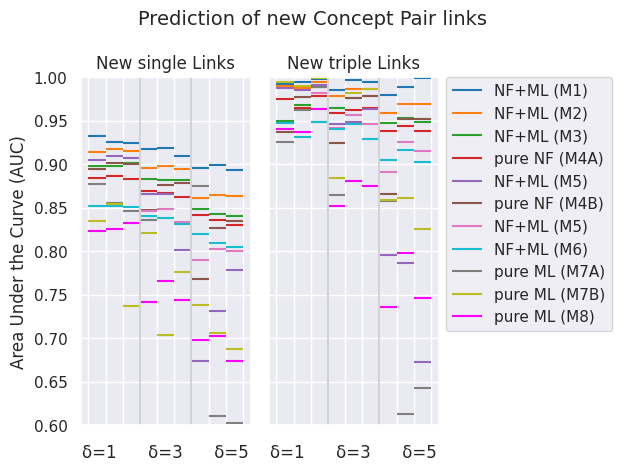

This chart was generated by the following Python code:
import matplotlib.pyplot as plt
import numpy as np
import seaborn as sns

sns.set()
colors = sns.color_palette()


allplots=[]
all_names=[]


yichao=[    0.9330, 0.9252, 0.9248, \
            0.9172, 0.9191, 0.9096, \
            0.8960, 0.8987, 0.8935, \
            0.9926, 0.9945, 0.9982, \
            0.9853, 0.9965, 0.9949, \
            0.9793, 0.9893, 0.9990]
allplots.append(yichao)   
#all_names.append('yichao')  
all_names.append('NF+ML (M1)') 


HashBrown=[ 0.9147, 0.9175, 0.9156, \
            0.8953, 0.8977, 0.8949, \
            0.8610, 0.8645, 0.8630, \
            0.9900, 0.9876, 0.9944, \
            0.9786, 0.9861, 0.9867, \
            0.9595, 0.9689, 0.9692]
allplots.append(HashBrown)  
#all_names.append('HashBrown')
all_names.append('NF+ML (M2)')  


Nima=[      0.8979, 0.8980, 0.9010, \
            0.8830, 0.8823, 0.8823, \
            0.8489, 0.8433, 0.8409, \
            0.9496, 0.9687, 0.9481, \
            0.9652, 0.9765, 0.9788, \
            0.9480, 0.9538, 0.9488] 
allplots.append(Nima) 
all_names.append('NF+ML (M3)') 


Bacalhink_prefAttachment=[ 
            0.8838, 0.8862, 0.8836, \
            0.8695, 0.8673, 0.8628, \
            0.8422, 0.8359, 0.8300, \
            0.9754, 0.9649, 0.9789, \
            0.9590, 0.9620, 0.9646, \
            0.9380, 0.9442, 0.9386]
allplots.append(Bacalhink_prefAttachment)  
#all_names.append('Bacalhink_prefAttachment')  
all_names.append('pure NF (M4A)') 


SanatisFinests2=[ 0.90484, 0.9099, 0.9068, \
            0.8660, 0.8659, 0.8020, \
            0.6733, 0.7308, 0.7780, \
            0.9872, 0.9852, 0.9915, \
            0.9469, 0.9486, 0.9633, \
            0.7952, 0.7870, 0.6731] 
allplots.append(SanatisFinests2) 
all_names.append('NF+ML (M5)')   



Bacalhink_CommonNeighbor=[ 
            0.8942, 0.9016, 0.9009, \
            0.8476, 0.8761, 0.8783, \
            0.7677, 0.8266, 0.8345, \
            0.9369, 0.9771, 0.9889, \
            0.9247, 0.9760, 0.9786, \
            0.8658, 0.9520, 0.9526]
allplots.append(Bacalhink_CommonNeighbor) 
#all_names.append('Bacalhink_CommonNeighbor')      
all_names.append('pure NF (M4B)') 

    
Valente=[ 0,0,0, \
          0.8467, 0.8490, 0.8335, \
          0.7897, 0.8023, 0.8004, \
          0,0,0.9819,\
          0.9420, 0.9562, 0.9461,\
          0.8914, 0.9262, 0.9150]
allplots.append(Valente)    
#all_names.append('Valente')   
all_names.append('NF+ML (M5)') 

mkbaseline=[0.8520, 0.8526, 0.8512, \
            0.8411, 0.8379, 0.8317, \
            0.8201, 0.8093, 0.8045, \
            0.9473, 0.9317, 0.9490, \
            0.9408, 0.9465, 0.9296, \
            0.9055, 0.9160, 0.9030]
allplots.append(mkbaseline) 
#all_names.append('baseline')   
all_names.append('NF+ML (M6)') 
    
AndrewNode2Vec=[0.8768, 0.8558, 0.8467, \
                0.8361, 0.5039, 0.5127, \
                0.8755, 0.6106, 0.6026, \
                0.9258, 0.9624, 0.9891, \
                0.8648, 0.5025, 0.5402, \
                0.8573, 0.6133, 0.6423]
allplots.append(AndrewNode2Vec)    
all_names.append('pure ML (M7A)') 

AndrewProNE=[0.8354, 0.8538, 0.7375, \
             0.8210, 0.7043, 0.7763, \
             0.7383, 0.7063, 0.6872, \
             0.9952, 0.9898, 0.9989, \
             0.8844, 0.9817, 0.9862, \
             0.8586, 0.8609, 0.8251]
allplots.append(AndrewProNE)    
all_names.append('pure ML (M7B)') 



Transform=[ 0.8232, 0.8253, 0.8321, \
            0.7418, 0.7659, 0.7435, \
            0.6980, 0.7023, 0.6743, \
            0.9407, 0.9373, 0.9636, \
            0.8518, 0.8804, 0.8754, \
            0.7365, 0.7977, 0.7467]
allplots.append(Transform)    
#all_names.append('Transformer')   
all_names.append('pure ML (M8)') 


fig, axs = plt.subplots(1, 2)
plt.suptitle('Prediction of new Concept Pair links', fontsize=14)

color_strs=['tab:blue','tab:orange','tab:green',
            'tab:red','tab:purple','tab:brown',
            'tab:pink','tab:cyan','tab:gray',
            'tab:olive', 'magenta']


x = np.arange(9)
for idx,pp in enumerate(allplots):
    for ii,curr_pp in enumerate(pp[0:9]):
        if ii==0:
            axs[0].hlines(curr_pp, ii, ii+1, color=color_strs[idx], label=all_names[idx])
        else:
            axs[0].hlines(curr_pp, ii, ii+1, color=color_strs[idx])
    
    for ii,curr_pp in enumerate(pp[9:]):
        if ii==0:
            axs[1].hlines(curr_pp, ii, ii+1, color=color_strs[idx], label=all_names[idx])
        else:
            axs[1].hlines(curr_pp, ii, ii+1, color=color_strs[idx])


axs[0].set_title('New single Links')
axs[1].set_title('New triple Links')

#fig.xlabel("Different Tasks")
#fig.ylabel("Area Under Curve (AUC)")
#plt.xticks(range(9))


for ii in range(2):
    axs[ii].axvline(3,color='lightgrey')
    axs[ii].axvline(6,color='lightgrey')
    axs[ii].set_ylim([0.6, 1.0])
    
    start, end = axs[ii].get_xlim()
    axs[ii].xaxis.set_ticks(np.arange(0,10, 1))
    axs[ii].set_xticklabels(['' for ii in range(10)])
    
#plt.legend(ncol=2)
plt.legend(bbox_to_anchor=(1.04,1), borderaxespad=0)




for ax in axs.flat:
    ax.set(xlabel='δ=1      δ=3      δ=5', ylabel='Area Under the Curve (AUC)')
    
for ax in axs.flat:
    ax.label_outer()

fig.tight_layout()
plt.savefig('highres_results_AUC.pdf', bbox_inches='tight', pad_inches=0.0, dpi=300)  # Adjust dpi value as needed

plt.show()
plt.show()